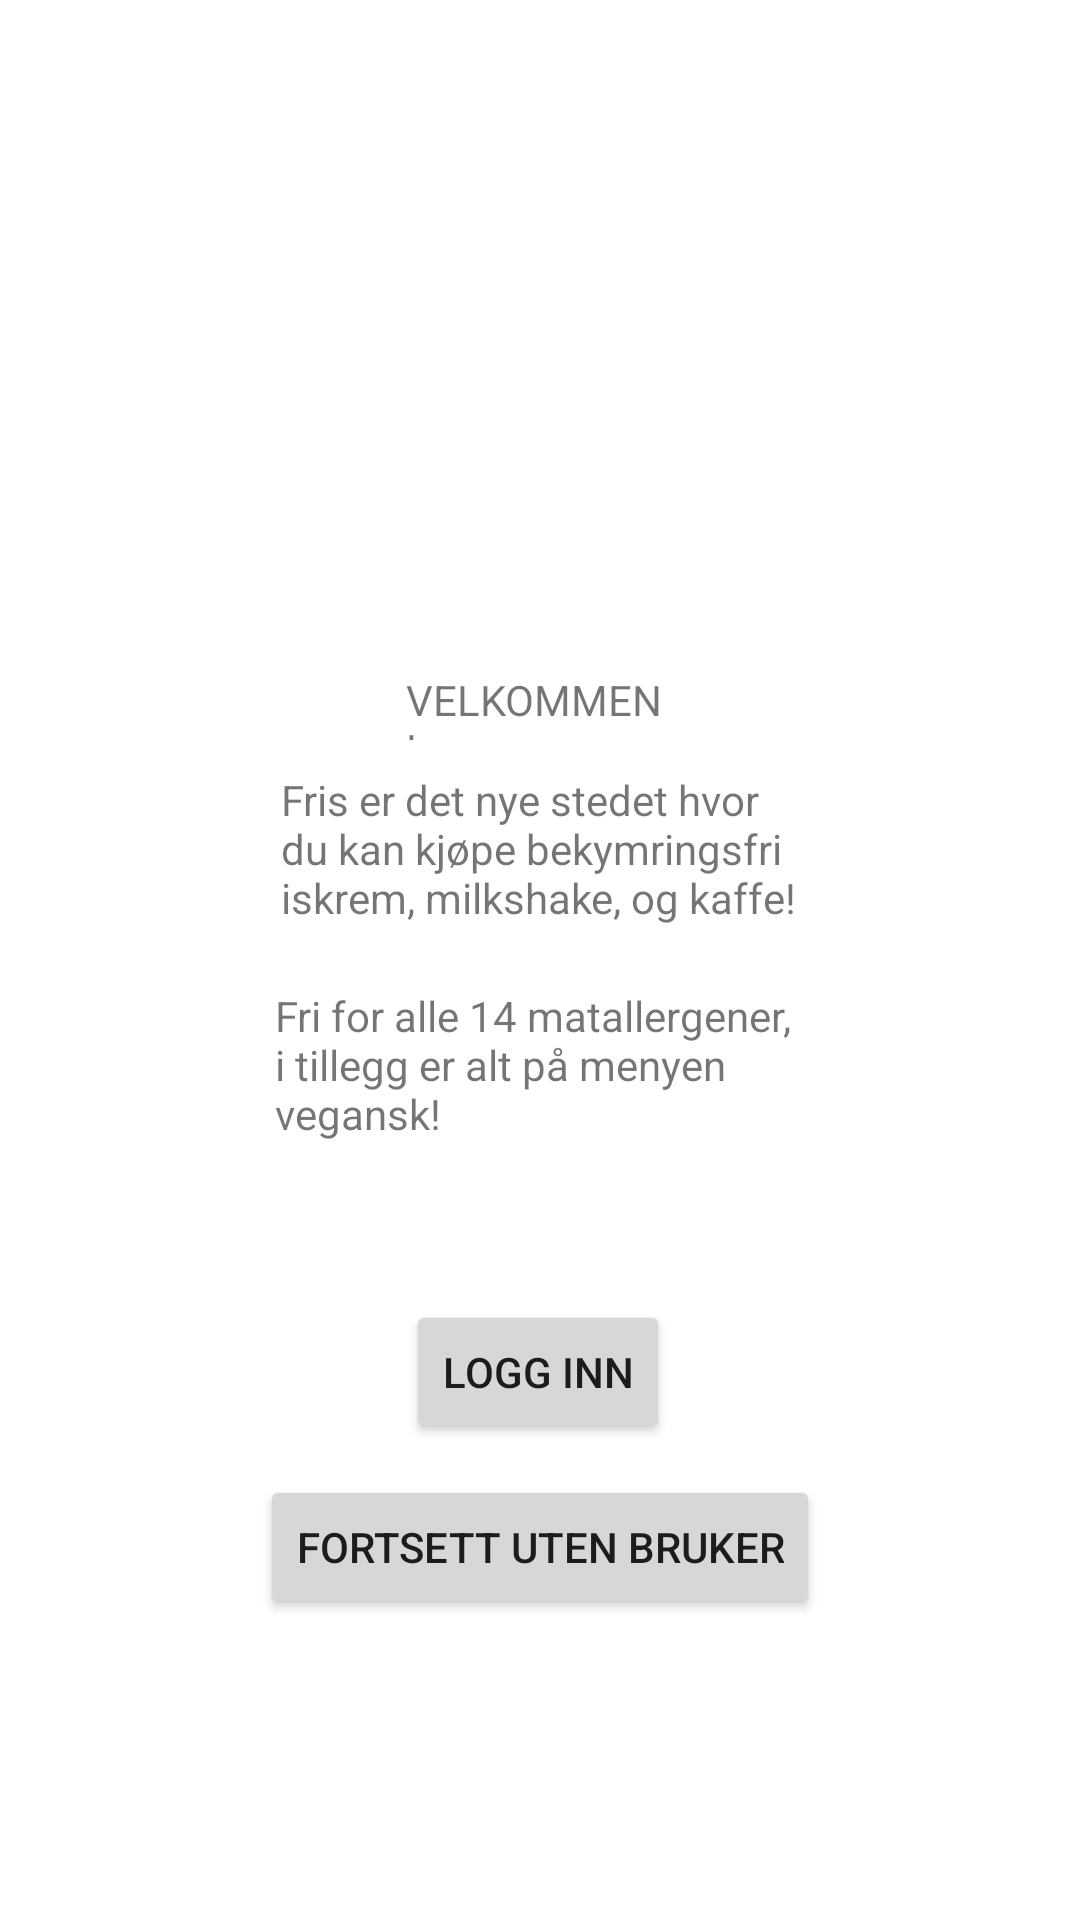

Layout XML and referenced resources for this Android screen:
<!-- AndroidManifest.xml: application theme Theme.Fris -->
<!-- res/layout/activity_login.xml -->
<?xml version="1.0" encoding="utf-8"?>
<androidx.constraintlayout.widget.ConstraintLayout xmlns:android="http://schemas.android.com/apk/res/android"
    xmlns:app="http://schemas.android.com/apk/res-auto"
    xmlns:tools="http://schemas.android.com/tools"
    android:layout_width="match_parent"
    android:layout_height="match_parent"
    tools:context=".LoginActivity">

    <Button
        android:id="@+id/login2_btn"
        android:layout_width="wrap_content"
        android:layout_height="wrap_content"
        android:layout_marginBottom="90dp"
        android:text="Fortsett uten bruker"
        app:layout_constraintBottom_toBottomOf="parent"
        app:layout_constraintEnd_toEndOf="parent"
        app:layout_constraintStart_toStartOf="parent"
        app:layout_constraintTop_toBottomOf="@+id/login_btn" />

    <ImageView
        android:id="@+id/imageView2"
        android:layout_width="237dp"
        android:layout_height="173dp"
        android:layout_marginStart="30dp"
        android:layout_marginTop="30dp"
        android:layout_marginEnd="30dp"
        app:layout_constraintBottom_toTopOf="@+id/textview"
        app:layout_constraintEnd_toEndOf="parent"
        app:layout_constraintStart_toStartOf="parent"
        app:layout_constraintTop_toTopOf="parent"
        app:srcCompat="@drawable/logo_main" />

    <TextView
        android:id="@+id/textview"
        android:layout_width="88dp"
        android:layout_height="23dp"
        android:text="@string/welcome_text"
        app:layout_constraintBottom_toTopOf="@+id/textView2"
        app:layout_constraintEnd_toEndOf="parent"
        app:layout_constraintHorizontal_bias="0.498"
        app:layout_constraintStart_toStartOf="parent"
        app:layout_constraintTop_toBottomOf="@+id/imageView2" />

    <TextView
        android:id="@+id/textView2"
        android:layout_width="173dp"
        android:layout_height="62dp"
        android:text="@string/welcome_text2"
        app:layout_constraintBottom_toTopOf="@+id/textView3"
        app:layout_constraintEnd_toEndOf="parent"
        app:layout_constraintStart_toStartOf="parent"
        app:layout_constraintTop_toBottomOf="@+id/textview"
        app:layout_constraintVertical_bias="0.145" />

    <TextView
        android:id="@+id/textView3"
        android:layout_width="177dp"
        android:layout_height="69dp"
        android:text="@string/welcome_text3"
        app:layout_constraintBottom_toTopOf="@+id/login_btn"
        app:layout_constraintEnd_toEndOf="parent"
        app:layout_constraintStart_toStartOf="parent"
        app:layout_constraintTop_toBottomOf="@+id/textView2" />

    <Button
        android:id="@+id/login_btn"
        android:layout_width="wrap_content"
        android:layout_height="wrap_content"
        android:layout_marginTop="25dp"
        android:text="Logg inn"
        app:layout_constraintBottom_toTopOf="@+id/login2_btn"
        app:layout_constraintEnd_toEndOf="parent"
        app:layout_constraintHorizontal_bias="0.498"
        app:layout_constraintStart_toStartOf="parent"
        app:layout_constraintTop_toBottomOf="@+id/textView3" />
</androidx.constraintlayout.widget.ConstraintLayout>
<!-- resources referenced by this layout -->
<resources>
  <string name="welcome_text">VELKOMMEN!</string>
  <string name="welcome_text2">
          Fris er det nye stedet hvor du kan kjøpe bekymringsfri iskrem, milkshake, og kaffe!
      </string>
  <string name="welcome_text3">
          Fri for alle 14 matallergener, i tillegg er alt på menyen vegansk!
      </string>
  <style name="Theme.Fris" parent="Theme.MaterialComponents.DayNight.NoActionBar">
          
          <item name="colorPrimary">@color/secondary_pink</item>
          <item name="colorPrimaryVariant">@color/main_pink</item>
          <item name="colorOnPrimary">@color/main_white</item>
          
          <item name="colorSecondary">@color/secondary_pink</item>
          <item name="colorSecondaryVariant">@color/third_pink</item>
          <item name="colorOnSecondary">@color/main_brown</item>
          
          <item name="android:statusBarColor" tools:targetApi="l">?attr/colorPrimaryVariant</item>
          
      </style>
  <color name="secondary_pink">#E56C8B</color>
  <color name="main_pink">#F4ADC5</color>
  <color name="main_white">#FDF9F0</color>
  <color name="third_pink">#F6DADF</color>
  <color name="main_brown">#826040</color>
</resources>
